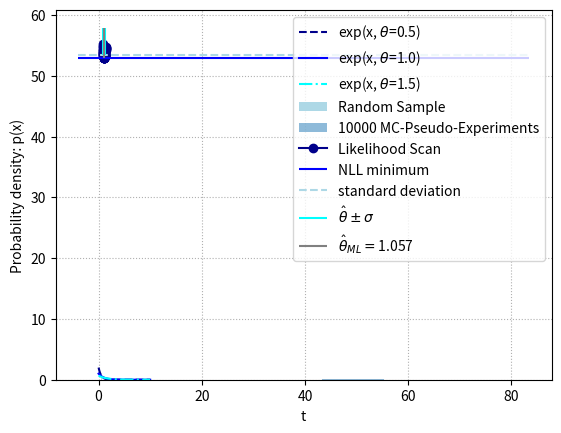

Here is the Python script that generated this plot:
#!/usr/bin/python3
# coding=utf-8
r'''
.. author: Alexander Becker <nabla.becker@mailbox.org

script to calculate an example Likelihood fit to an exponential decay
and plot the results. Also produces a plot of the likelihood scan for
theta. The exponential decay function is specified as
.. math::
    f(t,\theta) = \frac{1}{\theta} e^{\frac{-x}{\theta}}

and has the parameter :math:`\theta`.
'''
import numpy as np
import matplotlib.pyplot as plt

# define own functions
def exp_decay(x, theta):
    r"""calculates the y coordinate of an exponential decay
    function with parameter :math:`\theta`"""
    return 1/theta * np.exp(-x/theta)

def transform_to_exp(x, tau):
    """transforms a uniform distribution of numbers to an exponential one"""
    return -tau*np.log(tau*x)

def neg_log_likelyhood(x, pdf, *args):
    """computes the log likelyhood for a dataset, given a distribution pdf(x, args)"""
    return sum(-np.log(pdf(x, *args)))

def find_nearest(array, value):
    """find the value that is nearest to a given value in an array"""
    array = np.asarray(array)
    idx = (np.abs(array-value)).argmin()
    return array[idx], idx

if __name__ == "__main__":
    # plot the hypothesis functions
    THETA = [0.5, 1.0, 1.5]
    COLOR = ['darkblue', 'blue', 'cyan']
    LINESTYLE = ['--', '-', '-.']
    x_points = np.linspace(0,10,1001, endpoint=True)
    for theta, color, linestyle in zip(THETA, COLOR, LINESTYLE):
        plt.plot(x_points, exp_decay(x_points, theta), color=color, linestyle=linestyle,
                 label=r'exp(x, $\theta$={})'.format(theta))

    #generate the random samples and plot the histogram
    N = 50
    TAU = 1
    BINS = 1000
    RANDOM_SAMPLE = transform_to_exp(np.random.rand(N), TAU)
    plt.hist(RANDOM_SAMPLE, BINS, color='lightblue', label='Random Sample')

    #make the plot nice and readable
    plt.xlabel('t')
    plt.ylabel('Probability density: p(x)')
    plt.legend()
    plt.savefig('exponential_decay.svg')
    plt.show()

    #create the diagram that shows the distribution of the maximum likelihood estimation
    #given the parameter \hat{\theta}_{ML}
    RANDOM_SAMPLES = np.array([neg_log_likelyhood(transform_to_exp(np.random.rand(N), TAU),
                                                  exp_decay, TAU)
                               for i in range(10000)])
    plt.hist(RANDOM_SAMPLES, label='10000 MC-Pseudo-Experiments', bins=50, alpha=0.5, density=True)
    plt.grid(linestyle=':')
    plt.savefig('nll_distribution.svg')
    plt.show()


    #now we do the likelihood scan
    THETA_MIN, THETA_MAX = 0.8, 1.4
    THETA_RANGE = np.linspace(THETA_MIN, THETA_MAX, 50, endpoint=True)
    NEG_LOG_L = np.array([neg_log_likelyhood(RANDOM_SAMPLE, exp_decay, theta) for theta in THETA_RANGE])
    MIN_NLL = min(NEG_LOG_L)
    MIN_NLL_IDX = NEG_LOG_L.argmin()
    #split the array into the part left of the min and right of the min
    #so that it is possible to find the closest array vals to +/- sigma
    LEFT_SIDE = NEG_LOG_L[:MIN_NLL_IDX]
    RIGHT_SIDE = NEG_LOG_L[MIN_NLL_IDX:]
    LEFT_SIGMA, LSIDX= find_nearest(LEFT_SIDE, MIN_NLL+(1./2.))
    RIGHT_SIGMA, RSIDX = find_nearest(RIGHT_SIDE, MIN_NLL+(1./2.))
    RSIDX = RSIDX+len(LEFT_SIDE)

    #plot likelihood scan
    plt.plot(THETA_RANGE, NEG_LOG_L, color='darkblue', marker='o', label='Likelihood Scan')
    #plot the lines indicating the differnt sections
    xmin, xmax, ymin, ymax = plt.axis()
    #horizontal lines for the minimum and the min+1/2 lines
    plt.hlines(y=MIN_NLL, xmin=xmin, xmax=xmax, color='blue', label='NLL minimum')
    plt.hlines(y=MIN_NLL+(1./2.), xmin=xmin, xmax=xmax, color='lightblue', linestyle='--',
               label='standard deviation')
    #vertical lines for the center and the left and right standard deviations
    plt.vlines(x=THETA_RANGE[LSIDX], ymin=NEG_LOG_L[LSIDX], ymax=ymax, color='cyan',
               label=r'$\hat{\theta} \pm \sigma$')
    plt.vlines(x=THETA_RANGE[RSIDX], ymax=ymax, ymin=NEG_LOG_L[RSIDX], color='cyan')
    plt.vlines(x=THETA_RANGE[MIN_NLL_IDX], ymin=MIN_NLL, ymax=ymax, color='gray',
               label=r'$\hat{\theta}_{ML} = $'+str(np.round(THETA_RANGE[MIN_NLL_IDX], 3)))
    #grid and legend
    plt.grid(linestyle=':')
    plt.legend()
    plt.savefig('likelihood_scan.svg')
    plt.show()
